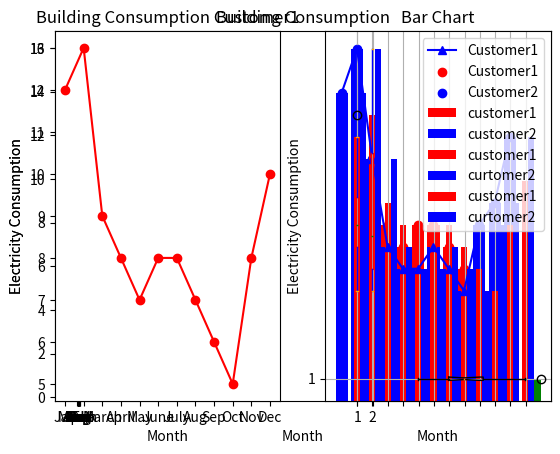

Write the Python code that produced this figure.
# -*- coding: utf-8 -*-
"""
Created on Thu Apr  1 17:14:53 2021

[redacted]

Visualization with Matplotlib
"""

import numpy as np
import pandas as pd

import matplotlib.pyplot as plt

# example No.1
Year = [2010, 2011, 2012, 2013, 2014, 2015, 2016, 2017, 2018, 2019, 2020]
Temp_index = [0.72, 0.61, 0.65, 0.68, 0.75, 0.90, 1.02, 0.93, 0.85, 0.99, 1.02]

plt.plot(Year, Temp_index)
plt.xlabel('Year')
plt.ylabel('Temp_Index')
plt.title('Global Temperature', {'fontsize':20, 'horizontalalignment':'center'})
plt.show()

# example No.2
Month = ['Jan', 'Feb', 'March', 'April', 'May', 'June', 'July', 'Aug', 'Sep', 'Oct', 'Nov', 'Dec']

Customer1 = [12,13,9,8,7,8,8,7,6,5,8,10]
Customer2 = [14,16,11,7,6,6,7,6,5,8,9,12]

plt.plot(Month, Customer1) # simple graph but we need to give some information.
plt.plot(Month, Customer2)
plt.show()

plt.plot(Month, Customer1, color='red', label='Customer1', marker='o') # complete graph
plt.plot(Month, Customer2, color='blue', label='Customer2', marker='^')
plt.xlabel('Month')
plt.ylabel('Electricity Consumption')
plt.title('Building Consumption')
plt.legend()
# plt.legend(loc='upper left')
plt.show()

# Let's use subplots
plt.subplot(1,2,1)
plt.plot(Month, Customer1, color='red', label='Customer1', marker='o') # complete graph
plt.xlabel('Month')
plt.ylabel('Electricity Consumption')
plt.title('Building Consumption Customer1')
plt.show()

plt.subplot(1,2,2)
plt.plot(Month, Customer2, color='blue', label='Customer1', marker='^') # complete graph
plt.xlabel('Month')
plt.title('Building Consumption Customer2')
plt.show()

# example No.3 scatter plot
plt.scatter(Month, Customer1, label='Customer1', color='red')
plt.scatter(Month, Customer2, label='Customer2', color='blue')
plt.xlabel('Month')
plt.ylabel('Electricity Consumption')
plt.title('Scater Plot of Building Consumption')
plt.grid()
plt.legend()
plt.show()

# example No.4 Histrogram (it show the number of ocurrences of each entry of Customer1: The frecuency)
plt.hist(Customer1, bins=20, color='green')
plt.ylabel('Electricity Consumption')
plt.title('Histogram')
plt.show()

# example No.5 Bar chart
plt.bar(Month, Customer1, width=0.8, color='b')
plt.show()

# example No.6 Bar Chart for two customers
plt.bar(Month, Customer1, color='red', label='customer1')
plt.bar(Month, Customer2, color='blue', label='customer2')
plt.xlabel('Month')
plt.ylabel('Electricity Consumption')
plt.title('Bar Chart')
plt.legend()
plt.show() # but we cannot see the amount of consumption of customer1


bar_width = 0.4
Month_b = np.arange(1,13)
plt.bar(Month_b, Customer1, bar_width, color='red', label='customer1')
plt.bar(Month_b+bar_width, Customer2, bar_width, color='blue', label='curtomer2') # Here is the trick
plt.xlabel('Month')
plt.ylabel('Electricity Consumption')
plt.title('Bar Chart')
plt.legend()
plt.show()


plt.bar(Month_b, Customer1, bar_width, color='red', label='customer1')
plt.bar(Month_b+bar_width, Customer2, bar_width, color='blue', label='curtomer2') # Here is the trick
plt.xlabel('Month')
plt.ylabel('Electricity Consumption')
plt.title('Bar Chart')
# very interesting trick
plt.xticks(Month_b + (bar_width)/12, ('Jan', 'Feb', 'March', 'April', 'May', 'June', 'July', 'Aug', 'Sep', 'Oct', 'Nov', 'Dec'))
plt.legend()
plt.show()

# example No.7 Boxplot
plt.boxplot(Customer1, vert=False, notch=True) #simple graph

plt.boxplot([Customer1, Customer2], patch_artist=True,
            boxprops=dict(facecolor='skyblue', color='red'),
            whiskerprops=dict(color='blue'),
            capprops=dict(color='orange'),
            medianprops=dict(color='green'))
plt.show()
            













